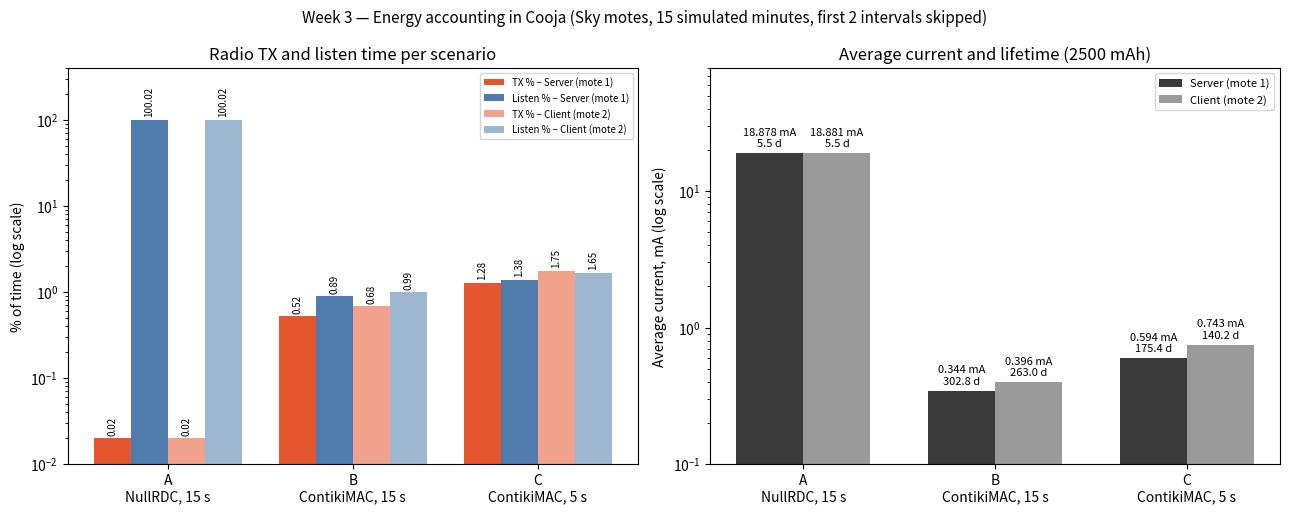

Source code (Python):
import matplotlib; matplotlib.use("Agg")
import matplotlib.pyplot as plt
sc = ["A\nNullRDC, 15 s", "B\nContikiMAC, 15 s", "C\nContikiMAC, 5 s"]
data = {  # mote: (CPU, LPM, TX, RX, I_avg)
 "Server (mote 1)": [(0.99,99.01,0.02,100.02,18.878),(1.84,98.16,0.52,0.89,0.344),(3.26,96.74,1.28,1.38,0.594)],
 "Client (mote 2)": [(1.08,98.92,0.02,100.02,18.881),(2.19,97.81,0.68,0.99,0.396),(4.15,95.85,1.75,1.65,0.743)],
}
fig, axes = plt.subplots(1, 2, figsize=(13, 5.2))
w = 0.2; x = range(3)
cols = {"TX %":"#e4572e", "Listen %":"#4f7cac"}
ax = axes[0]
for j,(mote, rows) in enumerate(data.items()):
    for k,(name, idx) in enumerate([("TX %",2),("Listen %",3)]):
        vals = [r[idx] for r in rows]
        pos = [i + (j*2+k-1.5)*w for i in x]
        bars = ax.bar(pos, vals, w, color=cols[name], alpha=1 if j==0 else 0.55, label=f"{name} – {mote}")
        for p,v in zip(pos, vals): ax.text(p, v*1.15, f"{v:.2f}", ha="center", fontsize=7, rotation=90)
ax.set_yscale("log"); ax.set_ylim(0.01, 400); ax.set_xticks(list(x)); ax.set_xticklabels(sc)
ax.set_ylabel("% of time (log scale)"); ax.set_title("Radio TX and listen time per scenario")
ax.legend(fontsize=7, loc="upper right")
ax = axes[1]
for j,(mote, rows) in enumerate(data.items()):
    vals = [r[4] for r in rows]; pos = [i + (j-0.5)*0.35 for i in x]
    ax.bar(pos, vals, 0.35, color="#3a3a3a" if j==0 else "#9a9a9a", label=mote)
    for p,v in zip(pos, vals): ax.text(p, v*1.12, f"{v:.3f} mA\n{2500/v/24:.1f} d", ha="center", fontsize=8)
ax.set_yscale("log"); ax.set_ylim(0.1, 80); ax.set_xticks(list(x)); ax.set_xticklabels(sc)
ax.set_ylabel("Average current, mA (log scale)"); ax.set_title("Average current and lifetime (2500 mAh)")
ax.legend(fontsize=8)
fig.suptitle("Week 3 — Energy accounting in Cooja (Sky motes, 15 simulated minutes, first 2 intervals skipped)", fontsize=11)
fig.tight_layout(); fig.savefig("energy-graph.png", dpi=150)
print("ok")
